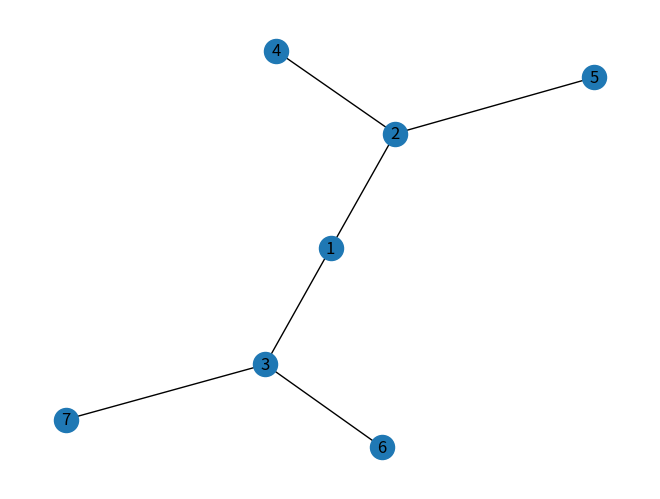

Generate this figure with matplotlib:
# import necessary modules
import networkx as nx
import matplotlib.pyplot as plt

# draw graph 
g = nx.Graph()
g.add_edges_from([(1,2),(1,3),(2,4),(2,5),(3,6),(3,7)])
nx.draw_spring(g , with_labels = True)


# get output 
print("The DFS is:",list(nx.dfs_tree(g , 1)))
plt.show()
